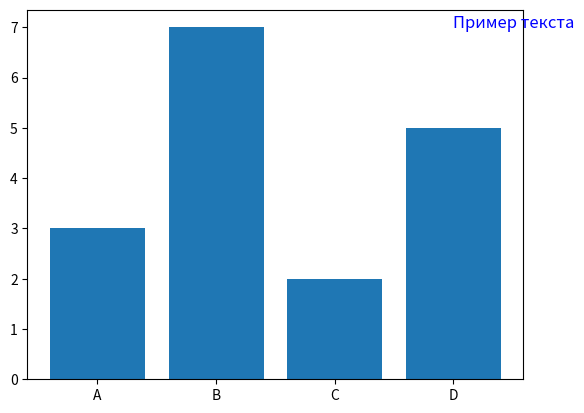

Python code for this plot:
import matplotlib.pyplot as plt


categories = ['A', 'B', 'C', 'D']
values = [3, 7, 2, 5]

plt.bar(categories, values)
plt.text(3, 7, 'Пример текста', fontsize=12, color='blue')
plt.show()